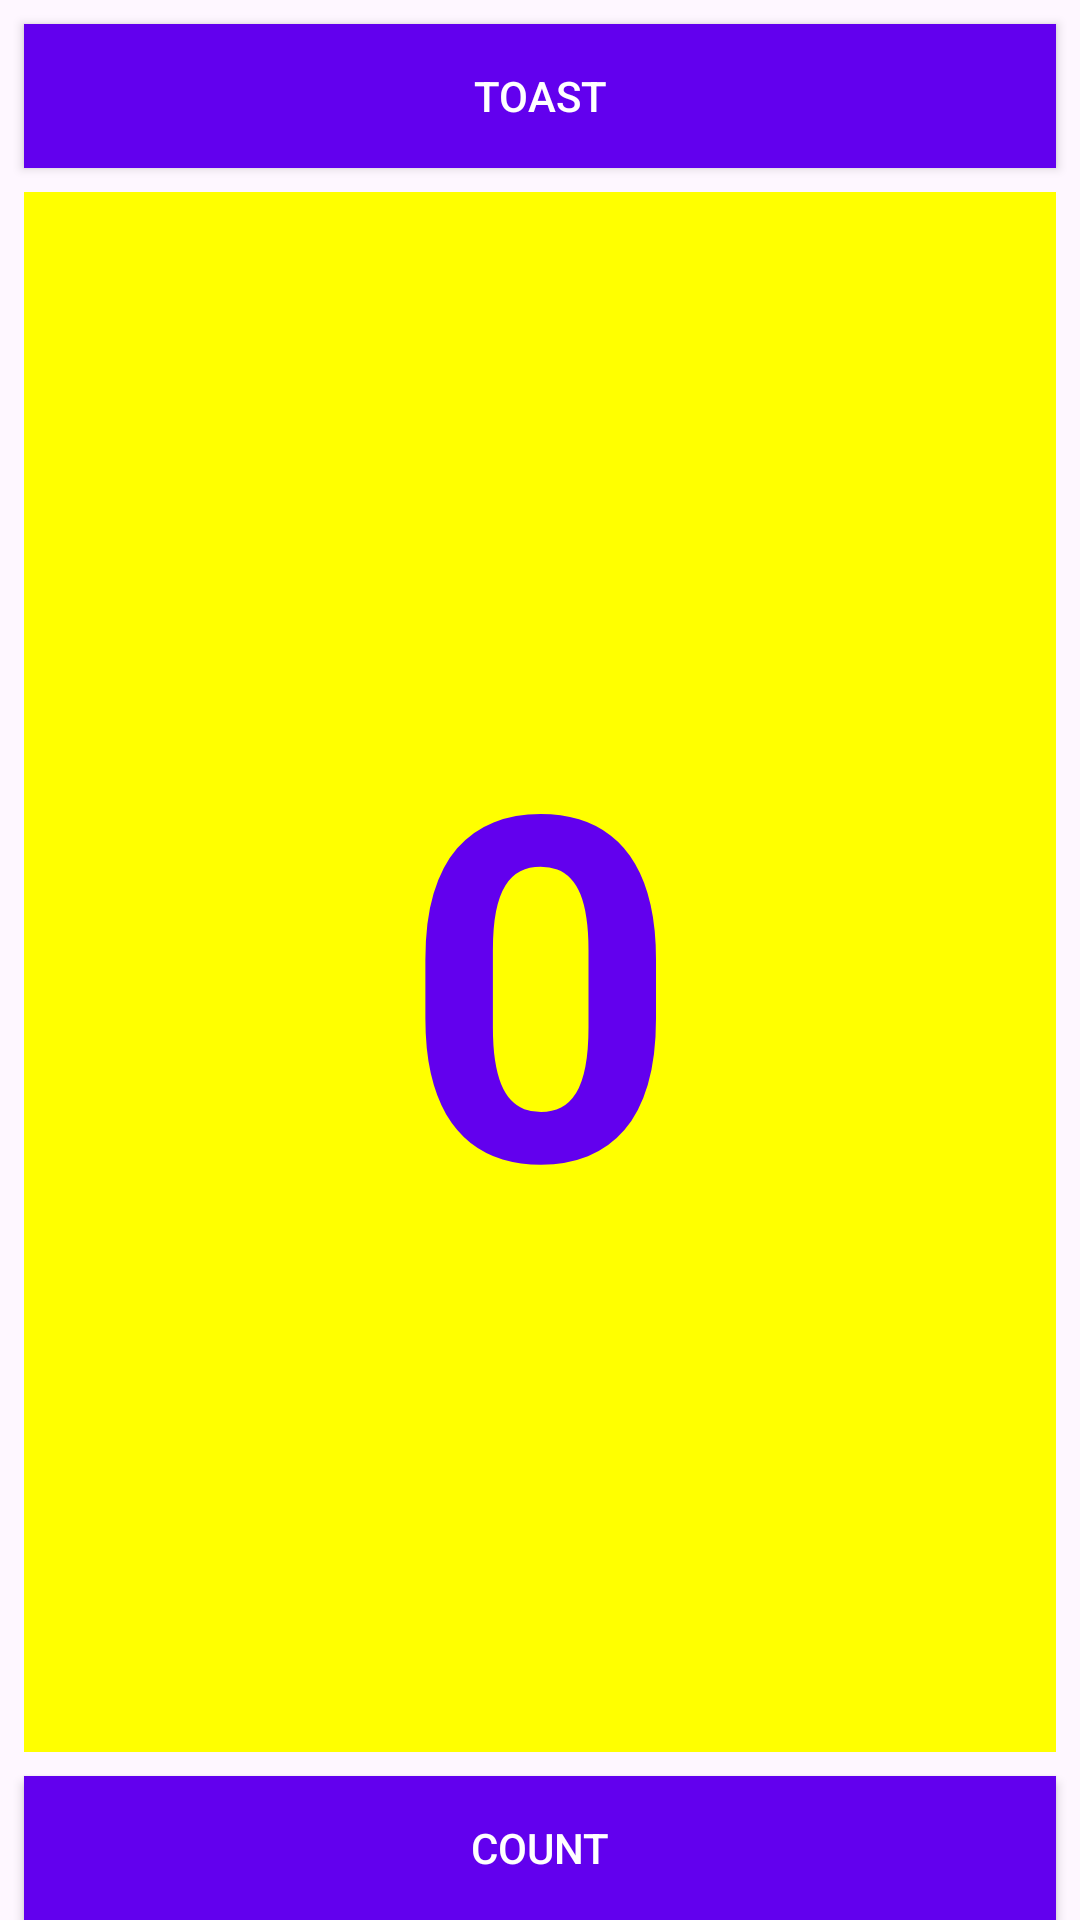

The Android layout XML behind this screen, and the referenced resources:
<!-- AndroidManifest.xml: application theme Theme.HadiApps -->
<!-- res/layout/activity_toast.xml -->
<?xml version="1.0" encoding="utf-8"?>
<androidx.constraintlayout.widget.ConstraintLayout
    xmlns:android="http://schemas.android.com/apk/res/android"
    xmlns:app="http://schemas.android.com/apk/res-auto"
    xmlns:tools="http://schemas.android.com/tools"
    android:layout_width="match_parent"
    android:layout_height="match_parent"
    tools:context="com.hello.hadiapps.MainActivity">

    <Button
        android:id="@+id/button_toast"
        android:layout_width="0dp"
        android:layout_height="wrap_content"
        android:layout_marginEnd="8dp"
        android:layout_marginStart="8dp"
        android:layout_marginTop="8dp"
        android:background="@color/colorPrimary"
        android:onClick="showToast"
        android:text="Toast"
        android:textColor="@android:color/white"
        app:layout_constraintEnd_toEndOf="parent"
        app:layout_constraintStart_toStartOf="parent"
        app:layout_constraintTop_toTopOf="parent"/>

    <Button
        android:id="@+id/button_count"
        android:layout_width="0dp"
        android:layout_height="wrap_content"
        android:layout_marginEnd="8dp"
        android:layout_marginStart="8dp"
        android:layout_marginTop="8dp"
        android:background="@color/colorPrimary"
        android:onClick="countUp"
        android:text="Count"
        android:textColor="@android:color/white"
        app:layout_constraintBottom_toBottomOf="parent"
        app:layout_constraintEnd_toEndOf="parent"
        app:layout_constraintStart_toStartOf="parent"
        />

    <TextView
        android:id="@+id/show_count"
        android:layout_width="0dp"
        android:layout_height="0dp"
        android:layout_marginBottom="8dp"
        android:layout_marginEnd="8dp"
        android:layout_marginStart="8dp"
        android:layout_marginTop="8dp"
        android:background="#FFFF00"
        android:gravity="center_vertical"
        android:text="0"
        android:textAlignment="center"
        android:textColor="@color/colorPrimary"
        android:textSize="160sp"
        android:textStyle="bold"
        app:layout_constraintBottom_toTopOf="@+id/button_count"
        app:layout_constraintTop_toBottomOf="@+id/button_toast"
        app:layout_constraintEnd_toEndOf="parent"
        app:layout_constraintStart_toStartOf="parent"/>
</androidx.constraintlayout.widget.ConstraintLayout>
<!-- resources referenced by this layout -->
<resources>
  <style name="Theme.HadiApps" parent="Base.Theme.HadiApps" />
  <style name="Base.Theme.HadiApps" parent="Theme.Material3.DayNight.NoActionBar">
          
          
      </style>
  <!-- not gathered from this repository: default colours our renderer supplied (Android Studio template values) -->
  <color name="colorPrimary">#FF6200EE</color>
</resources>
